Labelled photos from "metis-s112-p224", an image-classification folder in jdkuhnke/HiC. The possible labels are: honeycomb absent, honeycomb present.

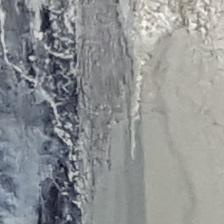
Label: honeycomb absent

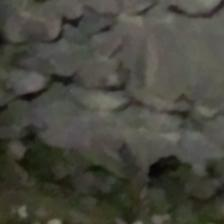
Label: honeycomb present

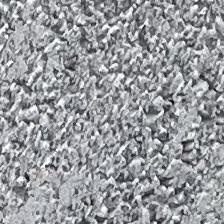
Label: honeycomb present

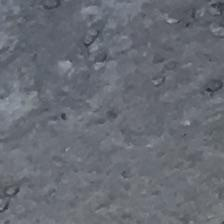
Label: honeycomb absent

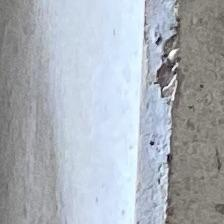
Label: honeycomb absent

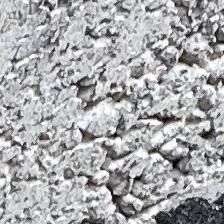
Label: honeycomb present
